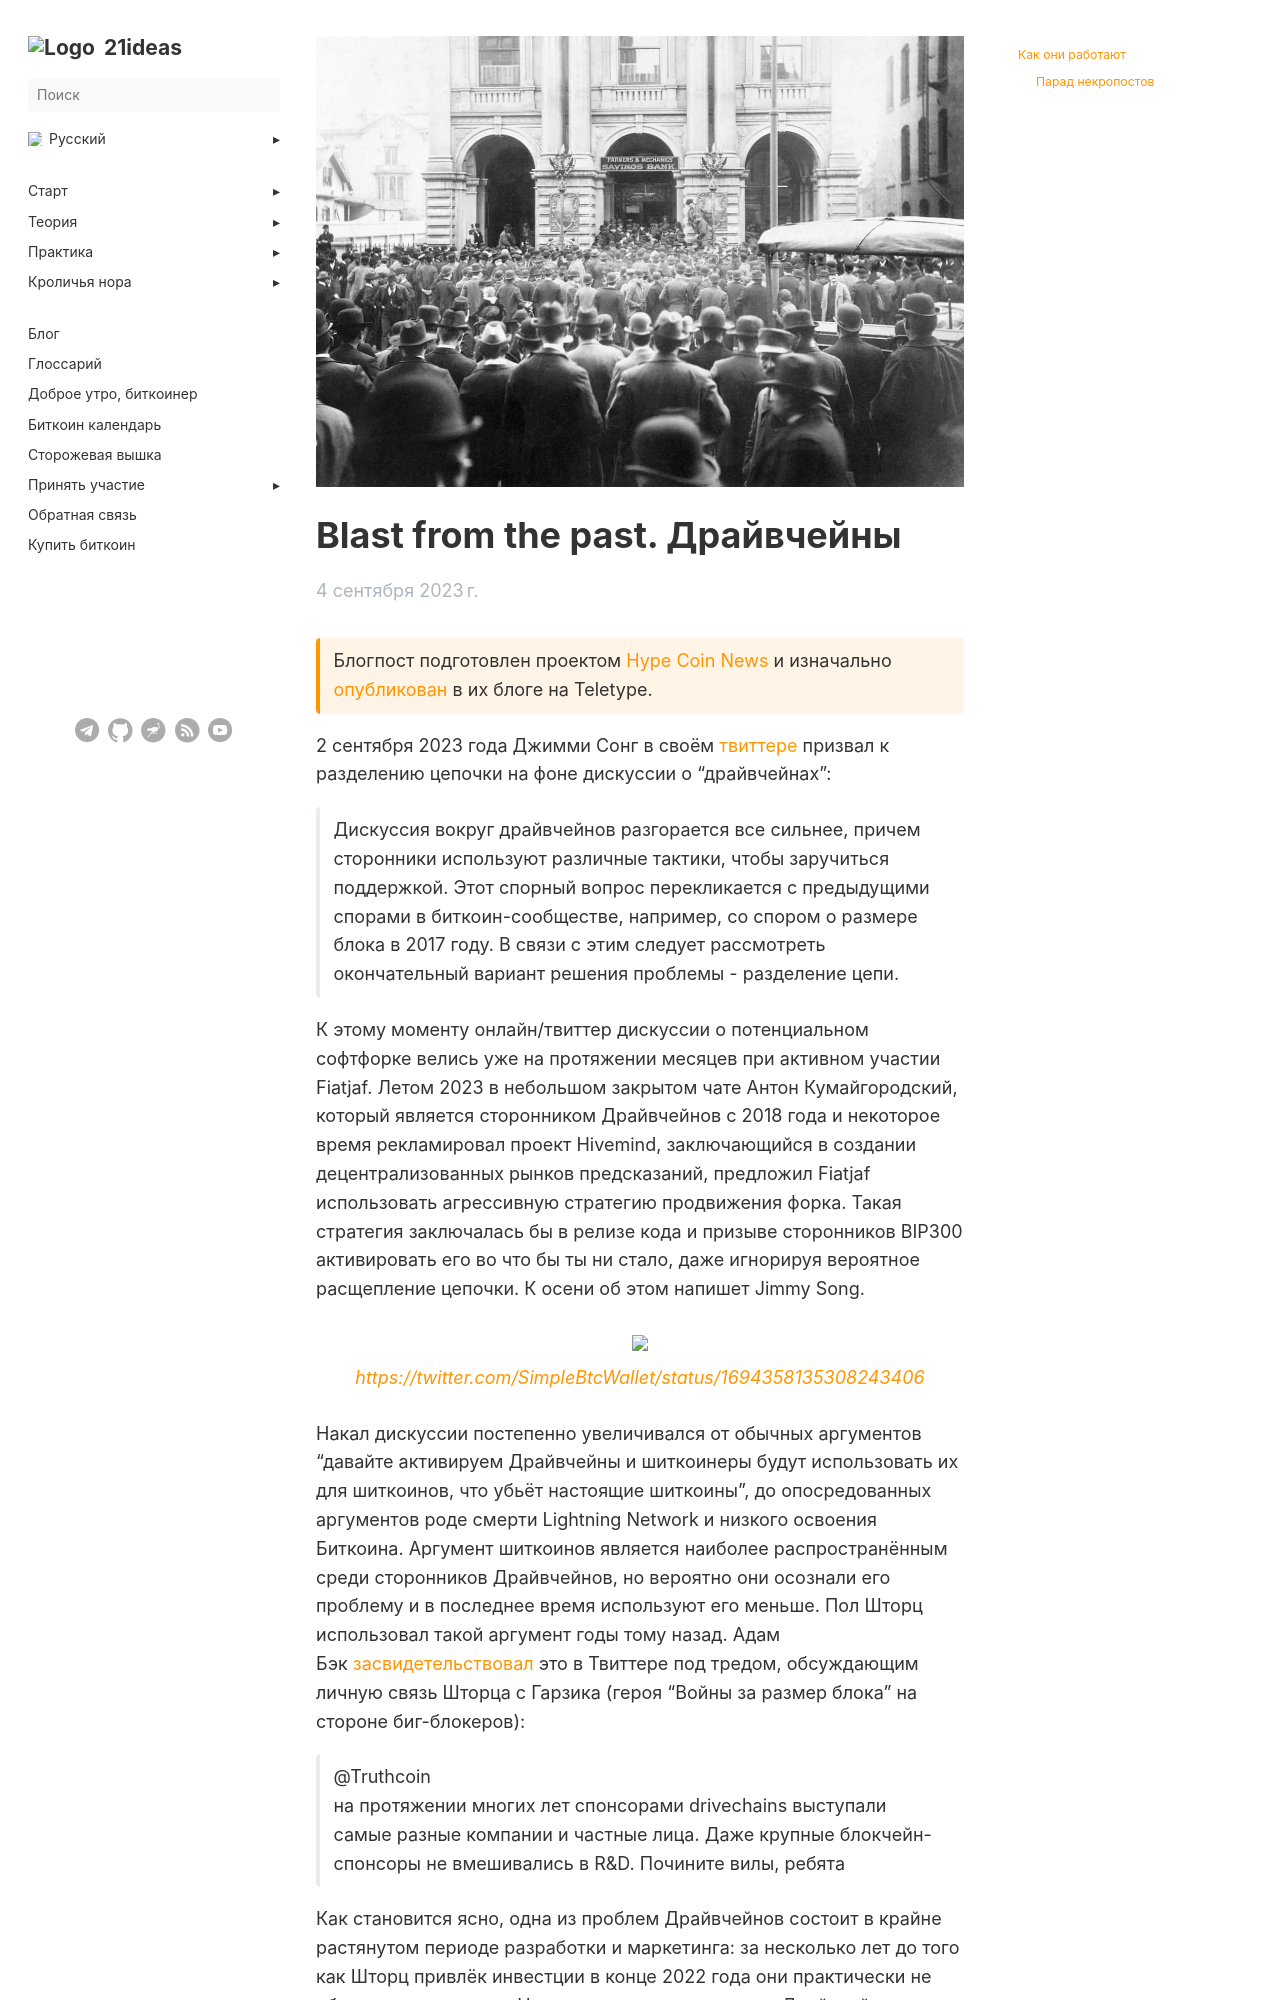

repository: 21ideas-org/21ideas.org · page: posts/drivechains/index.html · generator: jekyll

---
author: "Hype Coin News"
date: 2023-09-04
list_description: "Дискуссия вокруг драйвчейнов разгорается все сильнее, причем сторонники используют различные тактики, чтобы заручиться поддержкой. Этот спорный вопрос перекликается с предыдущими спорами в биткойн-сообществе, например, со спором о размере блока в 2017 году. В связи с этим следует рассмотреть окончательный вариант решения проблемы - разделение цепи."
menu:
  main:
    parent: blog
next: /blog/
prev: /blog/
title: Blast from the past. Драйвчейны
description: "Дискуссия вокруг драйвчейнов разгорается все сильнее, причем сторонники используют различные тактики, чтобы заручиться поддержкой. Этот спорный вопрос перекликается с предыдущими спорами в биткойн-сообществе, например, со спором о размере блока в 2017 году. В связи с этим следует рассмотреть окончательный вариант решения проблемы - разделение цепи."
cover: /img/blast.webp
weight: 10
---

{{< hint btc >}}
Блогпост подготовлен проектом [Hype Coin News](https://t.me/hypecoinnews) и изначально [опубликован](https://teletype.in/@hypecoinnews/drivechains) в их блоге на Teletype.
{{< /hint >}}

2 сентября 2023 года Джимми Сонг в своём [твиттере](https://twitter.com/jimmysong/status/1697986047353795027) призвал к разделению цепочки на фоне дискуссии о "драйвчейнах":

> Дискуссия вокруг драйвчейнов разгорается все сильнее, причем сторонники используют различные тактики, чтобы заручиться поддержкой. Этот спорный вопрос перекликается с предыдущими спорами в биткоин-сообществе, например, со спором о размере блока в 2017 году. В связи с этим следует рассмотреть окончательный вариант решения проблемы - разделение цепи.

К этому моменту онлайн/твиттер дискуссии о потенциальном софтфорке велись уже на протяжении месяцев при активном участии Fiatjaf. Летом 2023 в небольшом закрытом чате Антон Кумайгородский, который является сторонником Драйвчейнов с 2018 года и некоторое время рекламировал проект Hivemind, заключающийся в создании децентрализованных рынков предсказаний, предложил Fiatjaf использовать агрессивную стратегию продвижения форка. Такая стратегия заключалась бы в релизе кода и призыве сторонников BIP300 активировать его во что бы ты ни стало, даже игнорируя вероятное расщепление цепочки. К осени об этом напишет Jimmy Song.

{{% image "https://img4.teletype.in/files/f7/dd/f7dd997f-4626-4468-98aa-eaa75be9ee97.png" %}}
_[https://twitter.com/SimpleBtcWallet/status/1694358135308243406](https://twitter.com/SimpleBtcWallet/status/1694358135308243406)_
{{% /image %}}

Накал дискуссии постепенно увеличивался от обычных аргументов "давайте активируем Драйвчейны и шиткоинеры будут использовать их для шиткоинов, что убьёт настоящие шиткоины", до опосредованных аргументов роде смерти Lightning Network и низкого освоения Биткоина. Аргумент шиткоинов является наиболее распространённым среди сторонников Драйвчейнов, но вероятно они осознали его проблему и в последнее время используют его меньше. Пол Шторц использовал такой аргумент годы тому назад. Адам Бэк [засвидетельствовал](https://twitter.com/adam3us/status/1693932410423972350) это в Твиттере под тредом, обсуждающим личную связь Шторца с Гарзика (героя "Войны за размер блока" на стороне биг-блокеров):

> @Truthcoin    
> на протяжении многих лет спонсорами drivechains выступали самые разные компании и частные лица. Даже крупные блокчейн-спонсоры не вмешивались в R&D. Почините вилы, ребята
